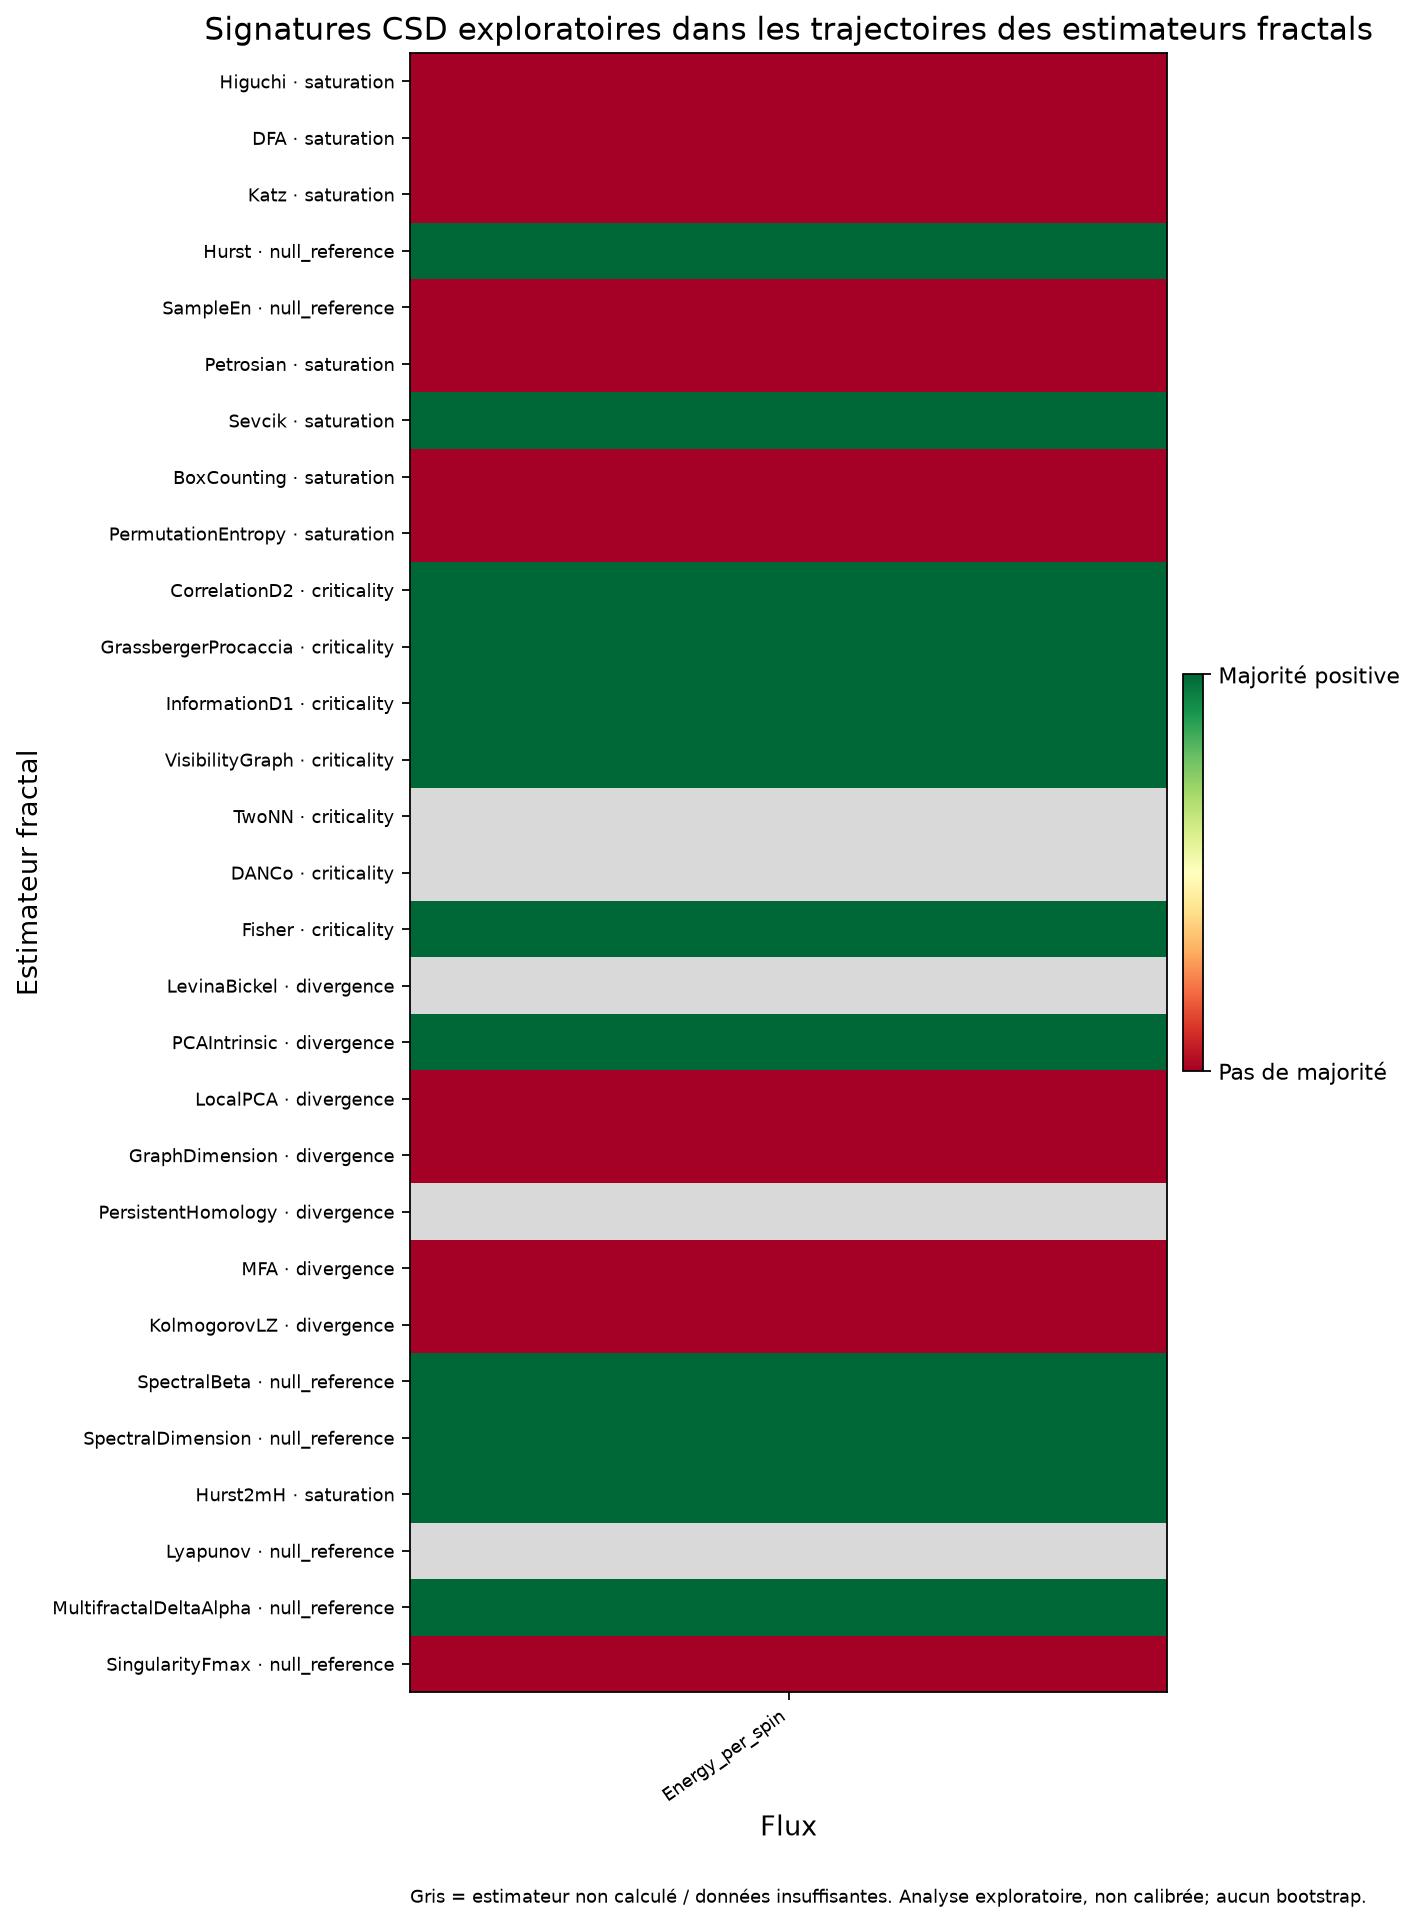

Values plotted in this chart, from the file beside it:
flux_name, estimator, estimator_class, status, csd_signature_candidate, calibration_status, available_indicator_count, positive_indicator_count, required_majority, ar1_increase_rho, ar1_increase_positive_trend, variance_increase_rho, variance_increase_positive_trend, absolute_skewness_increase_rho, absolute_skewness_increase_positive_tren…
Energy_per_spin, Higuchi, saturation, computed, False, not_calibrated_for_estimator_trajectorie…, 3.0, 0.0, 2.0, -0.1, False, -0.1, False, -0.3, False
Energy_per_spin, DFA, saturation, computed, False, not_calibrated_for_estimator_trajectorie…, 3.0, 0.0, 2.0, -0.1, False, -0.1, False, -0.3, False
Energy_per_spin, Katz, saturation, computed, False, not_calibrated_for_estimator_trajectorie…, 3.0, 1.0, 2.0, 0.0, False, 0.0, False, 0.3, True
Energy_per_spin, Hurst, null_reference, computed, True, not_calibrated_for_estimator_trajectorie…, 3.0, 3.0, 2.0, 0.3, True, 0.1, True, 0.1, True
Energy_per_spin, SampleEn, null_reference, computed, False, not_calibrated_for_estimator_trajectorie…, 3.0, 1.0, 2.0, -0.2, False, 0.7, True, -0.7, False
Energy_per_spin, Petrosian, saturation, computed, False, not_calibrated_for_estimator_trajectorie…, 3.0, 1.0, 2.0, 0.0, False, 0.3, True, -0.5, False
Energy_per_spin, Sevcik, saturation, computed, True, not_calibrated_for_estimator_trajectorie…, 3.0, 2.0, 2.0, 0.1, True, -0.1, False, 0.1, True
Energy_per_spin, BoxCounting, saturation, computed, False, not_calibrated_for_estimator_trajectorie…, 3.0, 1.0, 2.0, 0.1, True, -0.3, False, -0.5, False
Energy_per_spin, PermutationEntropy, saturation, computed, False, not_calibrated_for_estimator_trajectorie…, 3.0, 1.0, 2.0, -0.4, False, -0.1, False, 0.1, True
Energy_per_spin, CorrelationD2, criticality, computed, True, not_calibrated_for_estimator_trajectorie…, 3.0, 2.0, 2.0, 0.0, False, 0.7, True, 0.8, True
Energy_per_spin, GrassbergerProcaccia, criticality, computed, True, not_calibrated_for_estimator_trajectorie…, 3.0, 2.0, 2.0, -0.1, False, 0.7, True, 0.7, True
Energy_per_spin, InformationD1, criticality, computed, True, not_calibrated_for_estimator_trajectorie…, 3.0, 2.0, 2.0, 0.1, True, 0.9, True, -0.9, False
Energy_per_spin, VisibilityGraph, criticality, computed, True, not_calibrated_for_estimator_trajectorie…, 3.0, 2.0, 2.0, -0.1, False, 0.3, True, 0.1, True
Energy_per_spin, TwoNN, , insufficient_estimator_trajectory, , not_calibrated_for_estimator_trajectorie…, , , , , , , , , 
Energy_per_spin, DANCo, , insufficient_estimator_trajectory, , not_calibrated_for_estimator_trajectorie…, , , , , , , , , 
Energy_per_spin, Fisher, criticality, computed, True, not_calibrated_for_estimator_trajectorie…, 3.0, 3.0, 2.0, 0.8, True, 0.7, True, 0.3, True
Energy_per_spin, LevinaBickel, , insufficient_estimator_trajectory, , not_calibrated_for_estimator_trajectorie…, , , , , , , , , 
Energy_per_spin, PCAIntrinsic, divergence, computed, True, not_calibrated_for_estimator_trajectorie…, 3.0, 3.0, 2.0, 0.6, True, 1, True, 0.6, True
Energy_per_spin, LocalPCA, divergence, computed, False, not_calibrated_for_estimator_trajectorie…, 3.0, 0.0, 2.0, -0.7, False, 0.0, False, -0.1, False
Energy_per_spin, GraphDimension, divergence, computed, False, not_calibrated_for_estimator_trajectorie…, 3.0, 1.0, 2.0, -0.5, False, -0.4, False, 0.3, True
Energy_per_spin, PersistentHomology, , insufficient_estimator_trajectory, , not_calibrated_for_estimator_trajectorie…, , , , , , , , , 
Energy_per_spin, MFA, divergence, computed, False, not_calibrated_for_estimator_trajectorie…, 3.0, 1.0, 2.0, -0.9, False, 0.2236, True, -0.2052, False
Energy_per_spin, KolmogorovLZ, divergence, computed, False, not_calibrated_for_estimator_trajectorie…, 3.0, 1.0, 2.0, -0.4, False, -0.1, False, 0.1, True
Energy_per_spin, SpectralBeta, null_reference, computed, True, not_calibrated_for_estimator_trajectorie…, 3.0, 2.0, 2.0, -0.6, False, 0.9, True, 0.6, True
Energy_per_spin, SpectralDimension, null_reference, computed, True, not_calibrated_for_estimator_trajectorie…, 3.0, 2.0, 2.0, -0.6, False, 0.9, True, 0.6, True
Energy_per_spin, Hurst2mH, saturation, computed, True, not_calibrated_for_estimator_trajectorie…, 3.0, 3.0, 2.0, 0.3, True, 0.1, True, 0.1, True
Energy_per_spin, Lyapunov, , insufficient_estimator_trajectory, , not_calibrated_for_estimator_trajectorie…, , , , , , , , , 
Energy_per_spin, MultifractalDeltaAlpha, null_reference, computed, True, not_calibrated_for_estimator_trajectorie…, 2.0, 2.0, 2.0, , False, 0.9, True, 0.2, True
Energy_per_spin, SingularityFmax, null_reference, computed, False, not_calibrated_for_estimator_trajectorie…, 0.0, 0.0, 1.0, , False, , False, , False
